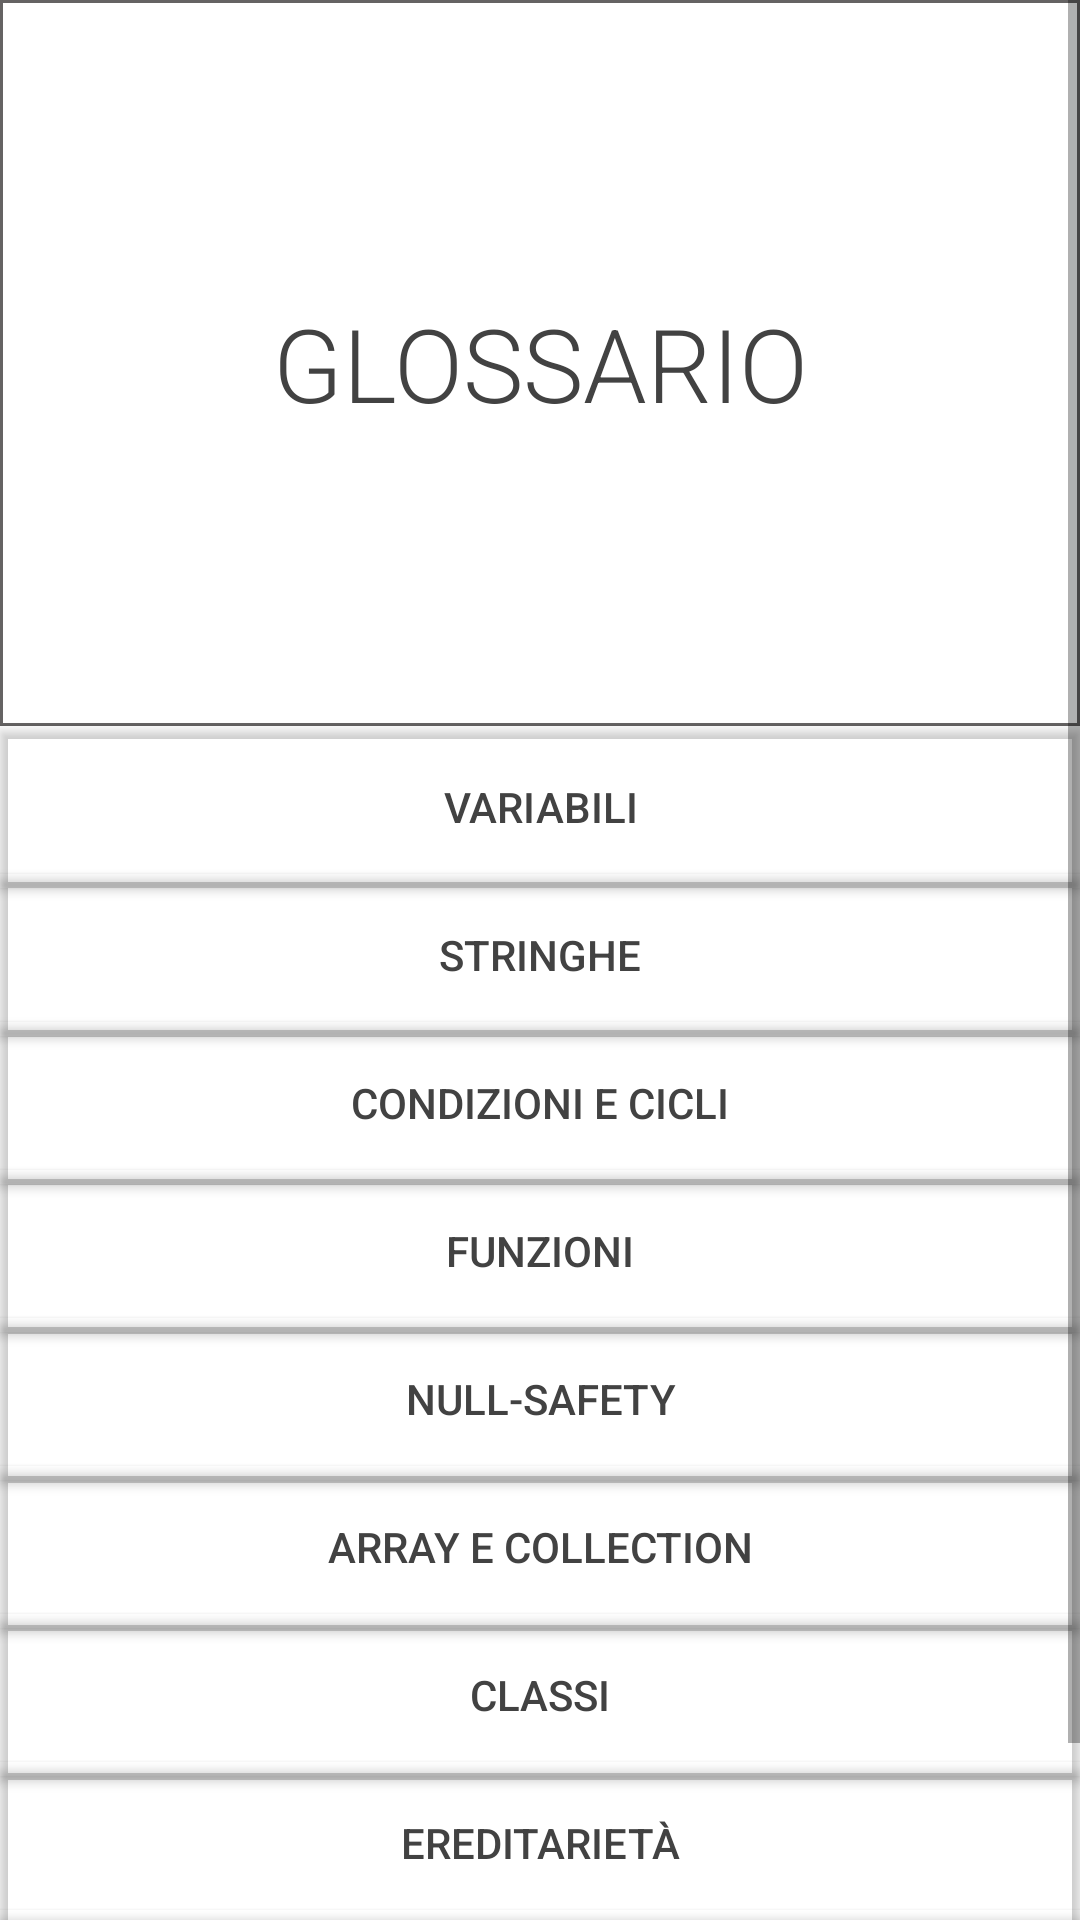

The Android layout XML behind this screen, and the referenced resources:
<!-- AndroidManifest.xml: application theme Theme.Kotlinlearning -->
<!-- res/layout/glossario.xml -->
<?xml version="1.0" encoding="utf-8"?>
<layout xmlns:android="http://schemas.android.com/apk/res/android"
    xmlns:app="http://schemas.android.com/apk/res-auto"
    xmlns:tools="http://schemas.android.com/tools"
    tools:context=".view.fragment.GlossaryFragment">

<androidx.constraintlayout.widget.ConstraintLayout
    android:layout_width="match_parent"
    android:layout_height="match_parent"
    >

    <ScrollView
        android:layout_width="match_parent"
        android:layout_height="match_parent">

        <LinearLayout

            android:layout_width="match_parent"
            android:layout_height="wrap_content"
            android:orientation="vertical">


            <TextView
                android:id="@+id/glossario"
                android:layout_width="match_parent"

                android:layout_height="242dp"
                android:background="@drawable/contorno3"
                android:fontFamily="sans-serif-light"
                android:gravity="center"
                android:text="@string/glossario"
                android:textColor="@color/cardview_dark_background"
                android:textSize="34sp" />

            <Button
                android:id="@+id/g_b_variabili"
                android:layout_width="match_parent"
                android:layout_marginBottom="-5dp"
                android:layout_height="54dp"
                android:contentDescription="@string/b.variabili"
                android:background="@drawable/contorno3"
                android:text="@string/b.variabili"
                android:textColor="@color/cardview_dark_background"
                app:backgroundTint="#00FFFFFF" />

            <Button
                android:layout_marginTop="0dp"
                android:layout_marginBottom="-5dp"
                android:id="@+id/g_b_stringhe"
                android:layout_width="match_parent"
                android:layout_height="54dp"
                android:contentDescription="@string/b.strighe"
                android:background="@drawable/contorno3"
                android:text="@string/b.strighe"
                android:textColor="@color/cardview_dark_background"
                app:backgroundTint="#00FFFFFF" />

            <Button
                android:id="@+id/g_b_cicli"
                android:layout_marginBottom="-5dp"
                android:layout_width="match_parent"
                android:layout_height="54dp"
                android:background="@drawable/contorno3"
                android:text="@string/b.cicli"
                android:contentDescription="@string/b.cicli"
                android:textColor="@color/cardview_dark_background"
                app:backgroundTint="#00FFFFFF" />

            <Button
                android:id="@+id/g_b_funzioni"
                android:layout_marginBottom="-5dp"
                android:layout_width="match_parent"
                android:layout_height="54dp"
                android:background="@drawable/contorno3"
                android:contentDescription="@string/b.funzioni"
                android:text="@string/b.funzioni"
                android:textColor="@color/cardview_dark_background"
                app:backgroundTint="#00FFFFFF" />

            <Button
                android:id="@+id/g_b_null"
                android:layout_marginBottom="-5dp"
                android:layout_width="match_parent"
                android:layout_height="54dp"
                android:background="@drawable/contorno3"
                android:text="@string/b.null_safety"
                android:contentDescription="@string/b.null_safety"
                android:textColor="@color/cardview_dark_background"
                app:backgroundTint="#00FFFFFF" />

            <Button
                android:id="@+id/g_b_array"
                android:layout_marginBottom="-5dp"
                android:layout_width="match_parent"
                android:layout_height="54dp"
                android:contentDescription="@string/b.array"
                android:background="@drawable/contorno3"
                android:text="@string/b.array"
                android:textColor="@color/cardview_dark_background"
                app:backgroundTint="#00FFFFFF" />

            <Button
                android:id="@+id/g_b_classi"
                android:layout_marginBottom="-5dp"
                android:layout_width="match_parent"
                android:layout_height="54dp"
                android:contentDescription="@string/b.classi"
                android:background="@drawable/contorno3"
                android:text="@string/b.classi"
                android:textColor="@color/cardview_dark_background"
                app:backgroundTint="#00FFFFFF" />

            <Button
                android:id="@+id/g_b_ereditarietà"
                android:layout_marginBottom="-5dp"
                android:layout_width="match_parent"
                android:contentDescription="@string/b.ereditarietà"
                android:layout_height="54dp"
                android:background="@drawable/contorno3"
                android:text="@string/b.ereditarietà"
                android:textColor="@color/cardview_dark_background"
                app:backgroundTint="#00FFFFFF" />

            <Button
                android:id="@+id/g_b_lambda"
                android:layout_marginBottom="-5dp"
                android:layout_width="match_parent"
                android:layout_height="54dp"
                android:background="@drawable/contorno3"
                android:contentDescription="@string/b.lambda"
                android:text="@string/b.lambda"
                android:textColor="@color/cardview_dark_background"
                app:backgroundTint="#00FFFFFF" />

            <TextView
                android:id="@+id/textView2"
                android:layout_width="match_parent"
                android:layout_height="wrap_content" />


        </LinearLayout>
    </ScrollView>

</androidx.constraintlayout.widget.ConstraintLayout>
</layout>
<!-- resources referenced by this layout -->
<resources>
  <!-- drawable contorno3 (drawable) -->
  <?xml version="1.0" encoding="utf-8"?>
  <shape xmlns:android="http://schemas.android.com/apk/res/android" android:shape="rectangle" >
      <solid android:color="@android:color/white" />
      <stroke android:width="1dip" android:color="#656363"/>
      <padding
          android:left="1dp"
          android:right="1dp"
          android:bottom="1dp"
          android:top="1dp" />
      <corners android:radius="0dp" />
  </shape>
  <string name="b.array" translatable="false"> Array e Collection</string>
  <string name="b.cicli"> Condizioni e Cicli</string>
  <string name="b.classi"> Classi</string>
  <string name="b.funzioni"> Funzioni</string>
  <string name="b.lambda" translatable="false"> Lambda Functions</string>
      // stringhe layout achievements
  <string name="b.null_safety" translatable="false"> Null-Safety</string>
  <string name="b.strighe"> Stringhe</string>
  <string name="b.variabili"> Variabili</string>
  <string name="glossario">GLOSSARIO</string>
      //stringhe usate in test_conoscenze
  <style name="Theme.Kotlinlearning" parent="Theme.MaterialComponents.DayNight.DarkActionBar">
          
          <item name="colorPrimary">@color/primaryColor</item>
          <item name="colorPrimaryVariant">@color/primaryDarkColor</item>
          <item name="colorOnPrimary">@color/white</item>
          
          <item name="colorSecondary">@color/secondaryColor</item>
          <item name="colorSecondaryVariant">@color/secondaryDarkColor</item>
          <item name="colorOnSecondary">@color/black</item>
          
          <item name="android:statusBarColor" tools:targetApi="l">?attr/colorPrimaryVariant</item>
          
      </style>
  <color name="primaryColor">#8c9eff</color>
  <color name="primaryDarkColor">#5870cb</color>
  <color name="white">#FFFFFFFF</color>
  <color name="secondaryColor">#7c4dff</color>
  <color name="secondaryDarkColor">#3f1dcb</color>
  <color name="black">#FF000000</color>
</resources>
